Run: headless pygame with SDL's dummy video driver; simulated clock (each Clock.tick advances the game by its frame time, no real sleeping); random seed 0; keys injected as events and as key.get_pressed() state; no mouse input.
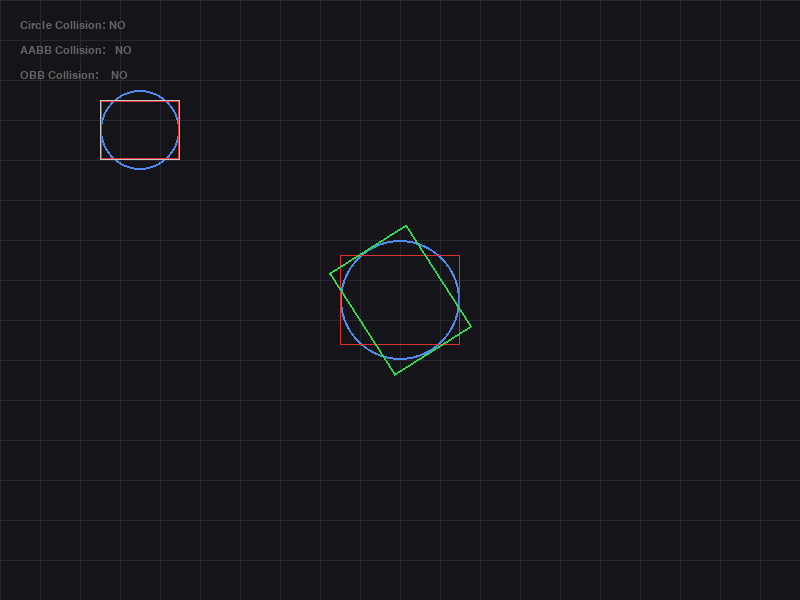
Frame 1 of 4 · flips 1–60 · no input
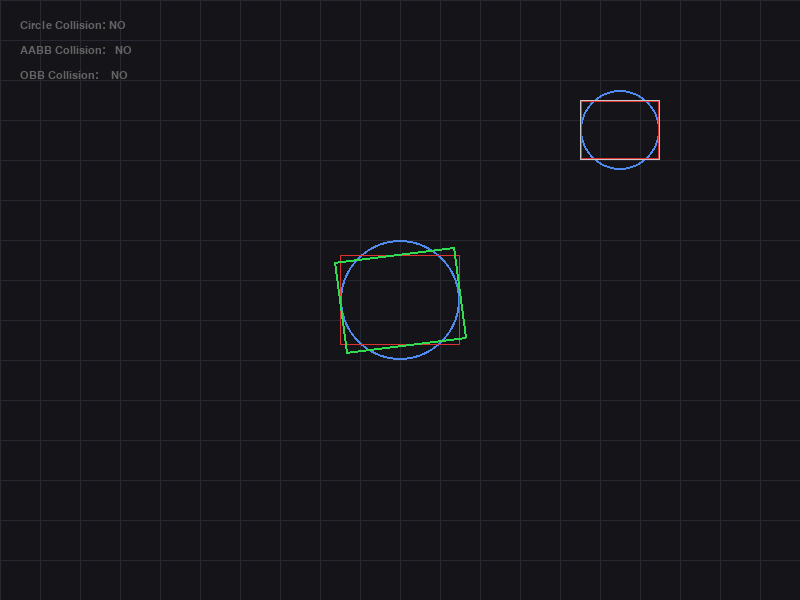
Frame 2 of 4 · flips 61–180 · tapped SPACE, RETURN · held RIGHT (→), D
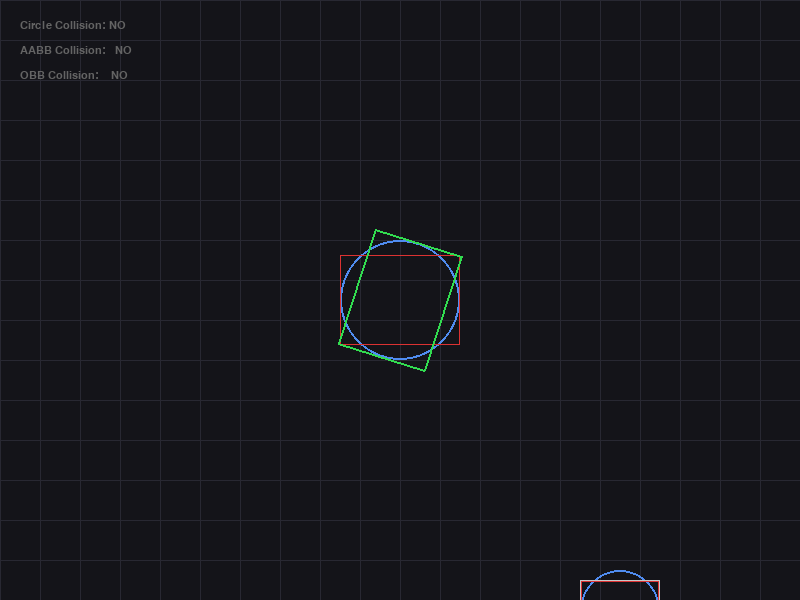
Frame 3 of 4 · flips 181–300 · held DOWN (↓), S
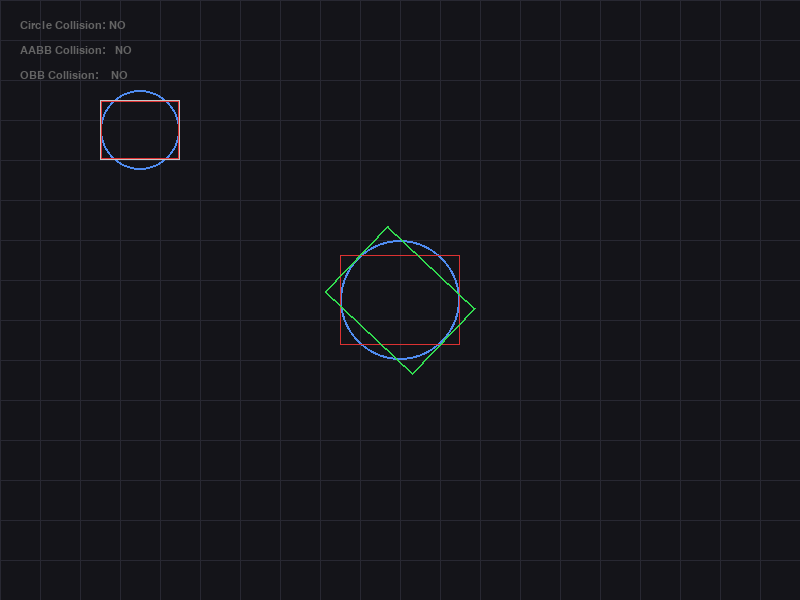
Frame 4 of 4 · flips 301–420 · held LEFT (←), A, UP (↑), W

The pygame program that drew these frames:

import pygame
import sys
import math

pygame.init()

WIDTH, HEIGHT = 800, 600
screen = pygame.display.set_mode((WIDTH, HEIGHT))
pygame.display.set_caption("3-Way Collision Detection Demo")

clock = pygame.time.Clock()
FPS = 60
SPEED = 4

# 색상 설정
BG_COLOR       = (20, 20, 25)
CIRCLE_COLOR   = (80, 140, 240)  # 파란색
AABB_COLOR     = (220, 50, 50)   # 빨간색
OBB_COLOR      = (50, 220, 80)   # 초록색
TEXT_COLOR     = (255, 255, 255)
GRID_COLOR     = (40, 40, 50)

font_small = pygame.font.SysFont("malgungothic", 16)
font_bold  = pygame.font.SysFont("malgungothic", 25, bold=True)

# 오브젝트 설정
player = pygame.Rect(100, 100, 80, 60)
fixed  = pygame.Rect(0, 0, 120, 90)
fixed.center = (WIDTH // 2, HEIGHT // 2)

angle = 0.0
ROT_SPEED = 60.0

# ── 충돌 로직 함수들 ──────────────────────────────────────────

def rotate_point(px, py, cx, cy, deg):
    rad = math.radians(deg)
    cos_a, sin_a = math.cos(rad), math.sin(rad)
    dx, dy = px - cx, py - cy
    return (cx + dx * cos_a - dy * sin_a, cy + dx * sin_a + dy * cos_a)

def get_obb_vertices(rect, deg):
    cx, cy = rect.centerx, rect.centery
    corners = [rect.topleft, rect.topright, rect.bottomright, rect.bottomleft]
    return [rotate_point(px, py, cx, cy, deg) for px, py in corners]

def project(vertices, axis):
    dots = [v[0] * axis[0] + v[1] * axis[1] for v in vertices]
    return min(dots), max(dots)

def obb_vs_aabb(obb_verts, aabb_rect, deg):
    rad = math.radians(deg)
    axes = [(math.cos(rad), math.sin(rad)), (-math.sin(rad), math.cos(rad)), (1, 0), (0, 1)]
    aabb_verts = [(aabb_rect.left, aabb_rect.top), (aabb_rect.right, aabb_rect.top),
                  (aabb_rect.right, aabb_rect.bottom), (aabb_rect.left, aabb_rect.bottom)]
    for axis in axes:
        min1, max1 = project(obb_verts, axis)
        min2, max2 = project(aabb_verts, axis)
        if max1 < min2 or max2 < min1: return False
    return True

def circle_collide(r1, r2):
    c1, c2 = pygame.Vector2(r1.center), pygame.Vector2(r2.center)
    rad1, rad2 = r1.width // 2, r2.width // 2
    return c1.distance_to(c2) < (rad1 + rad2)

# ── 그리기 함수들 ───────────────────────────────────────────

def draw_collision_status(circle_hit, aabb_hit, obb_hit):
    # 1. 화면 왼쪽 상단 HUD
    status_y = 20
    labels = [
        (f"Circle Collision: {'YES' if circle_hit else 'NO'}", CIRCLE_COLOR if circle_hit else (100,100,100)),
        (f"AABB Collision:   {'YES' if aabb_hit else 'NO'}", AABB_COLOR if aabb_hit else (100,100,100)),
        (f"OBB Collision:    {'YES' if obb_hit else 'NO'}", OBB_COLOR if obb_hit else (100,100,100))
    ]
    for i, (text, color) in enumerate(labels):
        img = font_small.render(text, True, color)
        screen.blit(img, (20, status_y + i * 25))

    # 2. 화면 상단 중앙 큰 텍스트 알림
    center_x = WIDTH // 2
    if circle_hit:
        msg = font_bold.render("Circle: HIT", True, CIRCLE_COLOR)
        screen.blit(msg, (center_x - 250, 20))
    if aabb_hit:
        msg = font_bold.render("AABB: HIT", True, AABB_COLOR)
        screen.blit(msg, (center_x - 60, 20))
    if obb_hit:
        msg = font_bold.render("OBB: HIT", True, OBB_COLOR)
        screen.blit(msg, (center_x + 130, 20))

# ── 메인 루프 ──────────────────────────────────────────────
running = True
while running:
    dt = clock.tick(FPS) / 1000.0

    for event in pygame.event.get():
        if event.type == pygame.QUIT: running = False

    keys = pygame.key.get_pressed()
    if keys[pygame.K_LEFT]:  player.x -= SPEED
    if keys[pygame.K_RIGHT]: player.x += SPEED
    if keys[pygame.K_UP]:    player.y -= SPEED
    if keys[pygame.K_DOWN]:  player.y += SPEED

    angle = (angle + ROT_SPEED * dt) % 360

    # 충돌 판정
    circle_hit = circle_collide(player, fixed)
    aabb_hit   = player.colliderect(fixed)
    obb_verts  = get_obb_vertices(fixed, angle)
    obb_hit    = obb_vs_aabb(obb_verts, player, angle)

    # 렌더링
    screen.fill(BG_COLOR)
    
    # 그리드
    for i in range(0, WIDTH, 40): pygame.draw.line(screen, GRID_COLOR, (i, 0), (i, HEIGHT))
    for i in range(0, HEIGHT, 40): pygame.draw.line(screen, GRID_COLOR, (0, i), (WIDTH, i))

    # 1. 원형 시각화 (파랑)
    pygame.draw.circle(screen, CIRCLE_COLOR, player.center, player.width // 2, 2)
    pygame.draw.circle(screen, CIRCLE_COLOR, fixed.center, fixed.width // 2, 2)

    # 2. AABB 시각화 (빨강)
    pygame.draw.rect(screen, AABB_COLOR, player, 2)
    pygame.draw.rect(screen, AABB_COLOR, fixed, 1) # 고정 박스의 원래 AABB

    # 3. OBB 시각화 (초록)
    pygame.draw.polygon(screen, OBB_COLOR, obb_verts, 2)

    # 플레이어 본체
    pygame.draw.rect(screen, (200, 200, 200), player, 1)

    # 상태 표시
    draw_collision_status(circle_hit, aabb_hit, obb_hit)

    pygame.display.flip()

pygame.quit()
